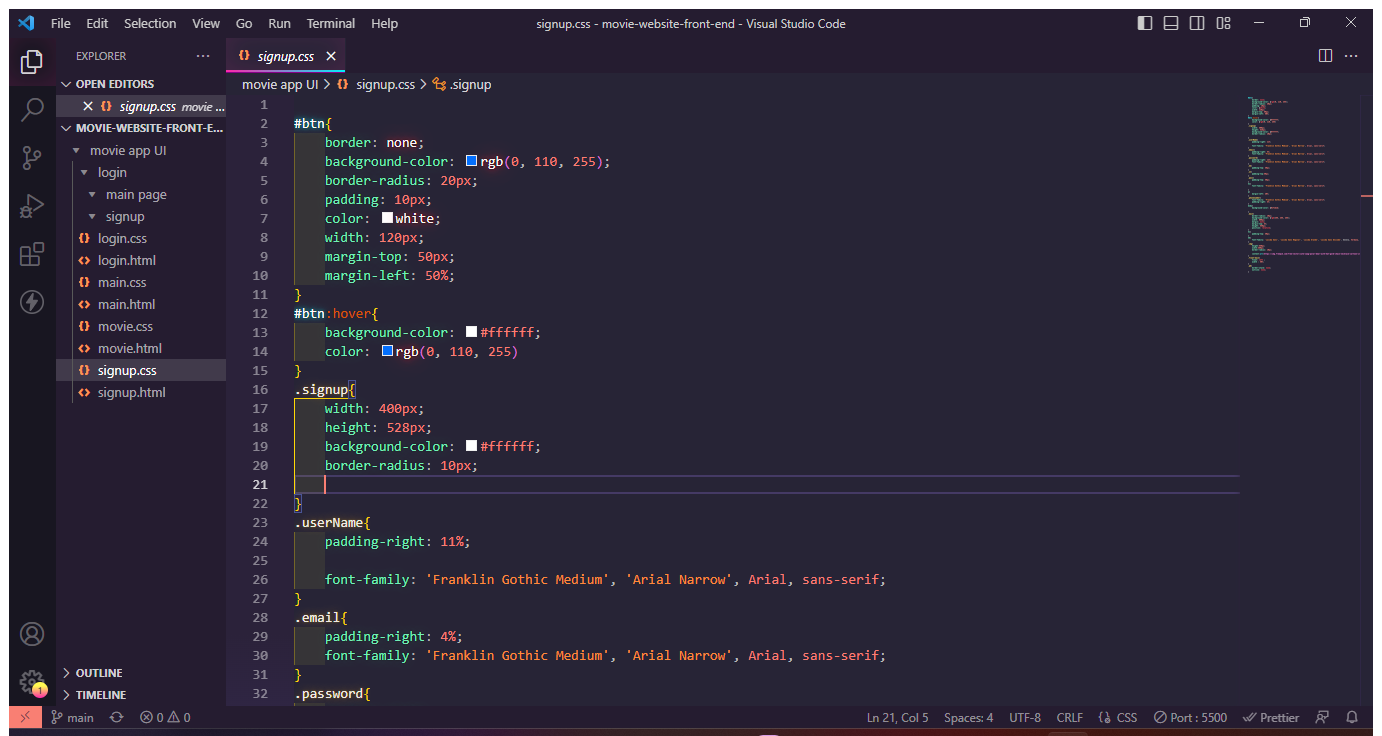
Task: css generator bot
Workflow: Main

Step 1: Use Application: signup.css - movie-website-front-end - Visual Studio Code on the element in window 'signup.css - movie-website-front-end - Visual Studio Code' (code.exe)

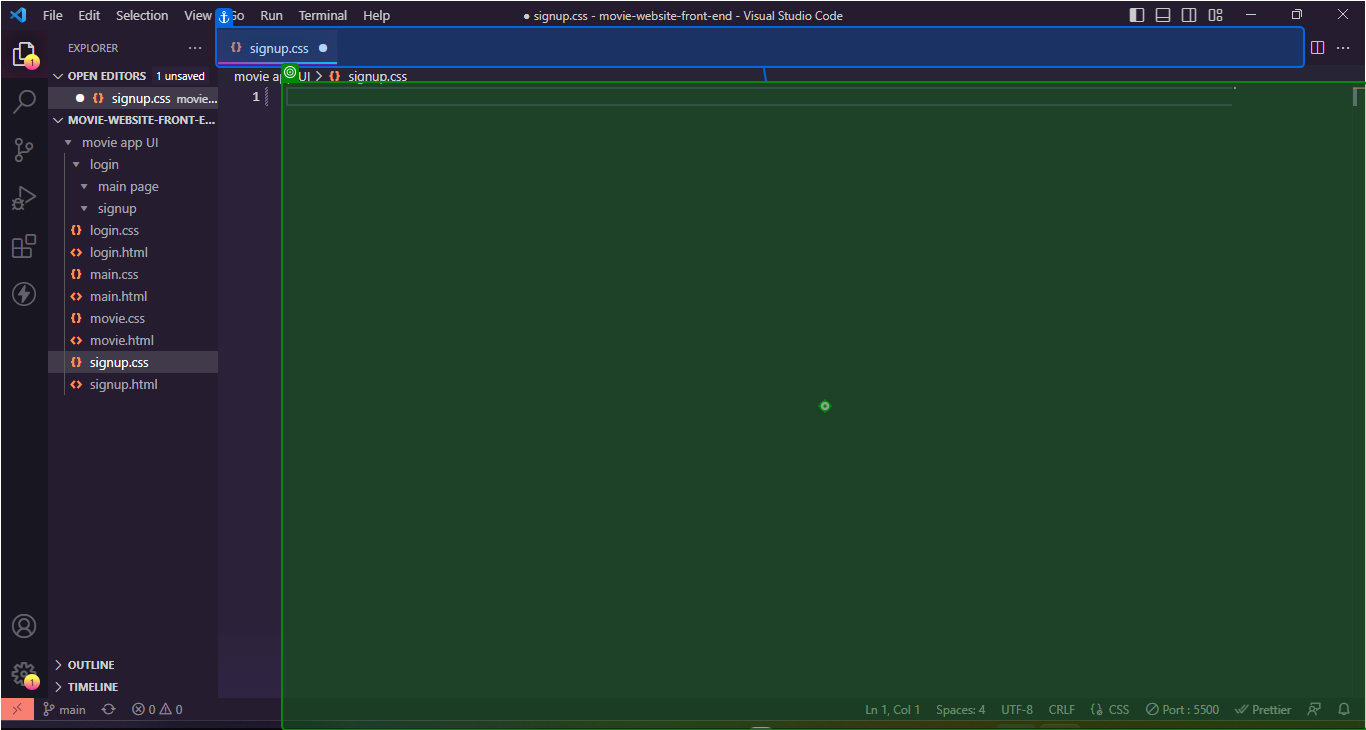
Step 2: type "[long text redacted]" into 'grouping'